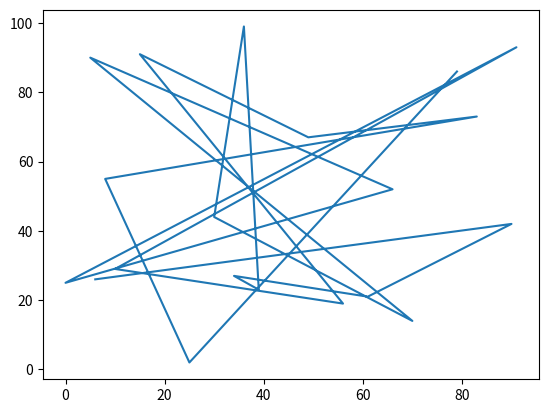

Python code for this plot:
import matplotlib.pyplot as plt

import random

# Gerando dados aleatórios
# random.sample(range(100), k=20) vai te dar uma lista de 20 números aleatórios entre 0 e 99.
dados1 = random.sample(range(100), k=20)
dados2 = random.sample(range(100), k=20)

# Criando o gráfico
plt.plot(dados1, dados2) # pyplot gerencia a figura e o eixo

# Exibindo o gráfico
plt.show()